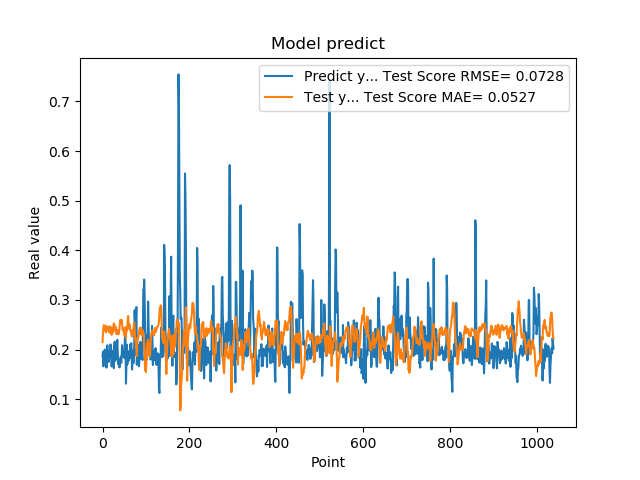

The data file committed next to this chart (first rows):
1.861467957496643066e-01, 2.151984821449844099e-01
1.954913884401321134e-01, 2.324240670839561596e-01
1.660518944263458530e-01, 2.429011320262561280e-01
1.907722949981689176e-01, 2.491339455749743415e-01
1.898660957813262939e-01, 2.438838261953123199e-01
2.001174986362457275e-01, 2.474405379505797697e-01
1.948629021644592563e-01, 2.380021063200789821e-01
1.779100298881530762e-01, 2.479703274245210198e-01
1.810636967420578003e-01, 2.345914306513169345e-01
1.635809391736984530e-01, 2.406852624427600618e-01
1.916799396276473999e-01, 2.398278662459937538e-01
2.085516005754470825e-01, 2.459793270229629347e-01
1.828240007162094394e-01, 2.443725439905869989e-01
1.857409924268722534e-01, 2.452356039393407960e-01
1.752161234617233276e-01, 2.461570467005097795e-01
1.845117062330245972e-01, 2.386473789274025925e-01
1.984785944223403931e-01, 2.343783894221707353e-01
1.841159015893935880e-01, 2.419986189001740451e-01
2.104043960571288785e-01, 2.466028381097723210e-01
2.088565975427627841e-01, 2.403063475438538543e-01
1.900728046894073209e-01, 2.324911985064218312e-01
1.658952832221984863e-01, 2.296441915778884291e-01
1.852532625198364535e-01, 2.433303906816954576e-01
1.799222826957702359e-01, 2.337813028686610006e-01
1.978618204593658447e-01, 2.389518867266083035e-01
1.711323857307434082e-01, 2.466257560440537899e-01
1.623787879943847379e-01, 2.527313319134343317e-01
2.059821039438247958e-01, 2.513256722495933460e-01
2.158481031656264981e-01, 2.438509009619834467e-01
1.768843084573745450e-01, 2.381000018839190269e-01
1.834106147289275845e-01, 2.458950355247511987e-01
1.805770993232727051e-01, 2.440742160425559693e-01
2.012096941471099854e-01, 2.313280948679535542e-01
2.066745012998580933e-01, 2.344881153549142061e-01
2.195876985788345337e-01, 2.393467270772227651e-01
1.944769918918609619e-01, 2.341590851314706012e-01
1.704634428024291992e-01, 2.304858173348257599e-01
1.750701963901519775e-01, 2.312136983294227621e-01
1.796004772186279297e-01, 2.349170923390974108e-01
1.640222966670989990e-01, 2.422748919251602462e-01
1.769366562366485596e-01, 2.556579067764971347e-01
1.781685650348663330e-01, 2.597099112110489161e-01
1.855484992265701294e-01, 2.584902254582246428e-01
1.732649058103561401e-01, 2.528872132322722011e-01
1.832000017166137418e-01, 2.597319182889994416e-01
2.088083624839782715e-01, 2.516415308429067466e-01
1.873752027750015536e-01, 2.406406920974608621e-01
1.986005455255508423e-01, 2.419506482875676545e-01
1.863885968923568726e-01, 2.381553036922370581e-01
1.885485500097274780e-01, 2.358470584688572291e-01
1.833238750696182529e-01, 2.291606438607730889e-01
2.096922993659972867e-01, 2.439718020414438360e-01
2.330529242753982544e-01, 2.298753068750805373e-01
2.151579260826110562e-01, 2.290888176988180314e-01
1.312076449394226074e-01, 2.237535348308512251e-01
1.684847325086593628e-01, 2.457926072784328841e-01
2.097207009792327881e-01, 2.380822545738249529e-01
1.697814613580703458e-01, 2.427236300202721964e-01
1.778024435043334961e-01, 2.587811898702995772e-01
1.968562752008438110e-01, 2.676850535828150801e-01
1.775619983673095703e-01, 2.463374109415476798e-01
... 979 more rows
